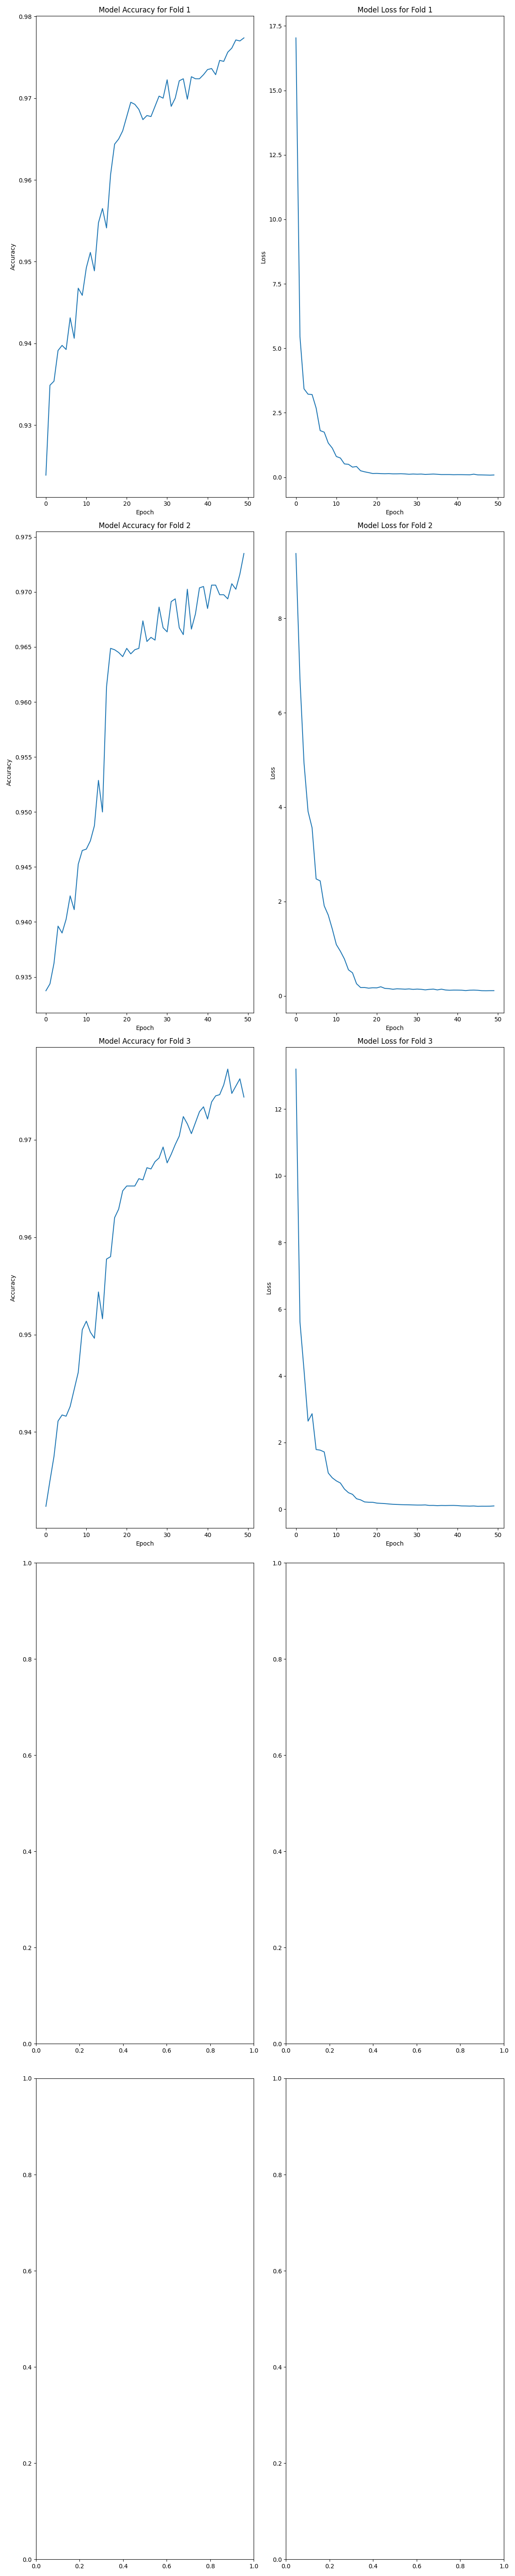

The table this chart was drawn from, first rows:
, accuracy, loss
0, 0.9324, 13.2
1, 0.935, 5.616
2, 0.9375, 4.175
3, 0.9411, 2.642
4, 0.9417, 2.865
5, 0.9416, 1.79
6, 0.9426, 1.771
7, 0.9444, 1.718
8, 0.9461, 1.086
9, 0.9505, 0.9408
10, 0.9514, 0.8497
11, 0.9503, 0.7852
12, 0.9496, 0.6053
13, 0.9544, 0.4951
14, 0.9516, 0.4454
15, 0.9578, 0.3136
16, 0.958, 0.2798
17, 0.962, 0.2177
18, 0.9629, 0.209
19, 0.9647, 0.2071
20, 0.9653, 0.1836
21, 0.9653, 0.1748
22, 0.9653, 0.1686
23, 0.966, 0.1567
24, 0.9659, 0.1471
25, 0.9671, 0.1426
26, 0.967, 0.1367
27, 0.9678, 0.1329
28, 0.9681, 0.1309
29, 0.9693, 0.1275
30, 0.9676, 0.124
31, 0.9685, 0.1241
32, 0.9695, 0.1278
33, 0.9704, 0.1129
34, 0.9724, 0.1136
35, 0.9716, 0.1056
36, 0.9706, 0.1118
37, 0.9718, 0.1092
38, 0.9729, 0.112
39, 0.9734, 0.1132
40, 0.9721, 0.1076
41, 0.9739, 0.09818
42, 0.9745, 0.0965
43, 0.9746, 0.09269
44, 0.9756, 0.09726
45, 0.9772, 0.08595
46, 0.9747, 0.08935
47, 0.9755, 0.08863
48, 0.9762, 0.09024
49, 0.9744, 0.09798
